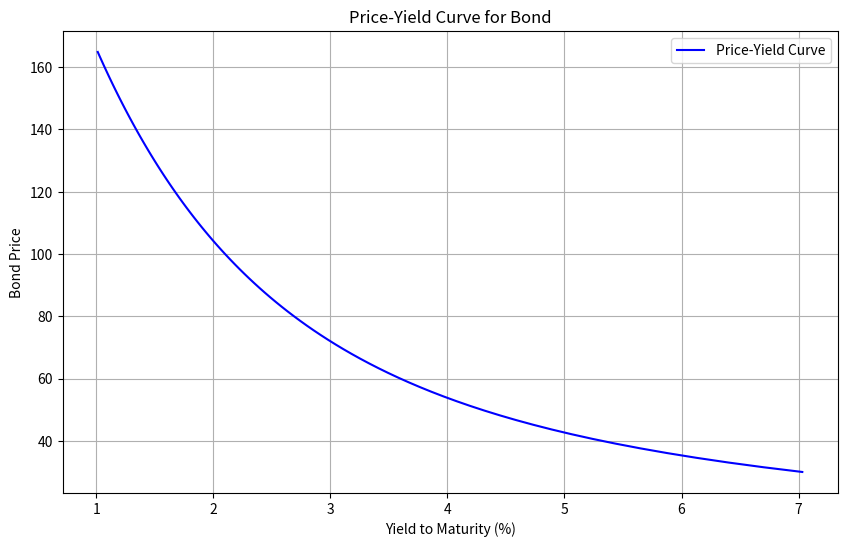

This figure's Python source:
import pandas as pd
import numpy as np
from datetime import datetime
from scipy.optimize import newton
import matplotlib.pyplot as plt

# Existing functions (unchanged)
def convert_date(date_str):
    if pd.isna(date_str) or not isinstance(date_str, str):
        return date_str
    try:
        date_str = ' '.join(date_str.split()).strip()
        month_map = {
            'Jan': '1', 'Feb': '2', 'Mar': '3', 'Apr': '4', 'May': '5', 'Jun': '6',
            'Jul': '7', 'Aug': '8', 'Sep': '9', 'Oct': '10', 'Nov': '11', 'Dec': '12'
        }
        month = date_str[:3]
        month_num = month_map.get(month)
        if not month_num:
            print(f"Mese non riconosciuto: {date_str}")
            return date_str
        date_clean = date_str.replace(month + ' ', month_num + '/').replace(', ', '/')
        date_obj = datetime.strptime(date_clean, '%m/%d/%Y')
        return date_obj.strftime('%d/%m/%Y')
    except Exception as e:
        print(f"Errore nella conversione di '{date_str}': {e}")
        return date_str

def bond_price(par_value, coupon_rate, periods, ytm, coupon_frequency=2):
    if pd.isna(par_value) or pd.isna(coupon_rate) or pd.isna(periods) or pd.isna(ytm) or periods <= 0:
        print(f"Input non validi per bond_price: par_value={par_value}, coupon_rate={coupon_rate}, periods={periods}, ytm={ytm}")
        return np.nan
    try:
        par_value = float(par_value)
        coupon_rate = float(coupon_rate)
        ytm = float(ytm)
        coupon = (coupon_rate / 100) * par_value / coupon_frequency
        discount_factor = 1 / (1 + ytm / coupon_frequency)
        coupon_pv = coupon * (1 - discount_factor ** periods) / (ytm / coupon_frequency)
        par_pv = par_value * discount_factor ** periods
        return coupon_pv + par_pv
    except (ValueError, TypeError) as e:
        print(f"Errore in bond_price: par_value={par_value}, coupon_rate={coupon_rate}, periods={periods}, ytm={ytm}, errore={e}")
        return np.nan

def calculate_ytm(price, par_value, coupon_rate, periods, coupon_frequency=2):
    if pd.isna(price) or pd.isna(par_value) or pd.isna(coupon_rate) or pd.isna(periods) or periods <= 0:
        print(f"Input non validi per calculate_ytm: price={price}, par_value={par_value}, coupon_rate={coupon_rate}, periods={periods}")
        return np.nan
    try:
        price = float(price)
        par_value = float(par_value)
        coupon_rate = float(coupon_rate)
        def bond_price_error(ytm_guess):
            return bond_price(par_value, coupon_rate, periods, ytm_guess, coupon_frequency) - price
        ytm = newton(bond_price_error, 0.05, maxiter=150)
        return ytm * 100
    except (ValueError, TypeError, RuntimeError) as e:
        print(f"Errore in calculate_ytm: price={price}, par_value={par_value}, coupon_rate={coupon_rate}, periods={periods}, errore={e}")
        return np.nan

def calculate_accrued_interest(par_value, coupon_rate, issue_date, purchase_date, coupon_frequency=1):
    """
    Calculate accrued interest from the last coupon date to the purchase date.
    
    Parameters:
    - par_value: Face value of the bond (float)
    - coupon_rate: Annual coupon rate in percentage (float)
    - issue_date: Issue date in format 'DD/MM/YYYY' (str)
    - purchase_date: Purchase date in format 'DD/MM/YYYY' (str)
    - coupon_frequency: Number of coupon payments per year (int, default=1)
    
    Returns:
    - Accrued interest (float), or np.nan if calculation fails
    """
    try:
        par_value = float(par_value)
        coupon_rate = float(coupon_rate)
        issue = datetime.strptime(issue_date, '%d/%m/%Y')
        purchase = datetime.strptime(purchase_date, '%d/%m/%Y')
        
        # Assume coupons are paid on issue date anniversary
        coupon_interval = 365.25 / coupon_frequency  # Days between coupons
        years_since_issue = (purchase - issue).days / 365.25
        coupons_paid = int(years_since_issue * coupon_frequency)
        last_coupon_date = issue
        for _ in range(coupons_paid):
            last_coupon_date = last_coupon_date.replace(year=last_coupon_date.year + 1 if coupon_frequency == 1 else last_coupon_date.year)
        
        days_since_last_coupon = (purchase - last_coupon_date).days
        if days_since_last_coupon < 0:
            days_since_last_coupon += coupon_interval
            last_coupon_date = last_coupon_date.replace(year=last_coupon_date.year - 1)
        
        annual_coupon = (coupon_rate / 100) * par_value
        accrued_interest = annual_coupon * (days_since_last_coupon / coupon_interval)
        return accrued_interest
    except Exception as e:
        print(f"Errore in calculate_accrued_interest: {e}")
        return np.nan

def calculate_modified_duration(par_value, coupon_rate, periods, ytm, coupon_frequency=1):
    """
    Calculate modified duration of the bond.
    
    Parameters:
    - par_value: Face value of the bond (float)
    - coupon_rate: Annual coupon rate in percentage (float)
    - periods: Number of coupon periods until maturity (int)
    - ytm: Yield to maturity (float, in decimal form, e.g., 0.05 for 5%)
    - coupon_frequency: Number of coupon payments per year (int, default=1)
    
    Returns:
    - Modified duration (float), or np.nan if calculation fails
    """
    try:
        par_value = float(par_value)
        coupon_rate = float(coupon_rate)
        ytm = float(ytm)
        coupon = (coupon_rate / 100) * par_value / coupon_frequency
        discount_rate = ytm / coupon_frequency
        macaulay_duration = 0
        present_value_total = 0
        
        # Calculate Macaulay duration
        for t in range(1, int(periods) + 1):
            cash_flow = coupon if t < periods else coupon + par_value
            pv_cash_flow = cash_flow / (1 + discount_rate) ** t
            macaulay_duration += t * pv_cash_flow
            present_value_total += pv_cash_flow
        
        if present_value_total == 0:
            print(f"Errore: prezzo presente totale è zero")
            return np.nan
        
        macaulay_duration /= present_value_total
        modified_duration = macaulay_duration / (1 + discount_rate)
        return modified_duration
    except (ValueError, TypeError) as e:
        print(f"Errore in calculate_modified_duration: {e}")
        return np.nan

def calculate_ytm_range(par_value, coupon_rate, periods, coupon_frequency, min_price, max_price, num_points=100):
    """
    Calculate YTM for a range of bond prices.
    
    Parameters:
    - par_value: Face value of the bond (float)
    - coupon_rate: Annual coupon rate in percentage (float)
    - periods: Number of coupon periods until maturity (int)
    - coupon_frequency: Number of coupon payments per year (int)
    - min_price: Minimum price for the range (float)
    - max_price: Maximum price for the range (float)
    - num_points: Number of price points to evaluate (int, default=100)
    
    Returns:
    - Tuple of (prices, ytms) arrays
    """
    try:
        prices = np.linspace(min_price, max_price, num_points)
        ytms = []
        for price in prices:
            ytm = calculate_ytm(price, par_value, coupon_rate, periods, coupon_frequency)
            ytms.append(ytm if not pd.isna(ytm) else np.nan)
        return prices, np.array(ytms)
    except Exception as e:
        print(f"Errore in calculate_ytm_range: {e}")
        return None, None

def plot_price_yield_curve(par_value, coupon_rate, periods, coupon_frequency, min_price, max_price, num_points=100):
    """
    Plot the price-yield curve for a bond with price on y-axis and YTM on x-axis.
    
    Parameters:
    - par_value: Face value of the bond (float)
    - coupon_rate: Annual coupon rate in percentage (float)
    - periods: Number of coupon periods until maturity (int)
    - coupon_frequency: Number of coupon payments per year (int)
    - min_price: Minimum price for the plot (float)
    - max_price: Maximum price for the plot (float)
    - num_points: Number of price points to evaluate (int, default=100)
    
    Returns:
    - None (displays the plot)
    """
    try:
        prices, ytms = calculate_ytm_range(par_value, coupon_rate, periods, coupon_frequency, min_price, max_price, num_points)
        if prices is None or ytms is None:
            print("Impossibile generare il grafico a causa di un errore nei dati")
            return
        
        plt.figure(figsize=(10, 6))
        plt.plot(ytms, prices, label='Price-Yield Curve', color='blue')
        plt.xlabel('Yield to Maturity (%)')
        plt.ylabel('Bond Price')
        plt.title('Price-Yield Curve for Bond')
        plt.grid(True)
        plt.legend()
        plt.show()
    except Exception as e:
        print(f"Errore in plot_price_yield_curve: {e}")

def calculate_ytm_from_bond_data(price, par_value, coupon_rate, maturity_date, purchase_date, coupon_frequency=1, issue_price=None, min_price=None, max_price=None):
    """
    Calculate YTM, accrued interest, and modified duration given bond data, with optional price-yield plot.
    
    Parameters:
    - price: Clean market price of the bond (float)
    - par_value: Face value of the bond (float)
    - coupon_rate: Annual coupon rate in percentage (float)
    - maturity_date: Maturity date in format 'DD/MM/YYYY' (str)
    - purchase_date: Purchase date in format 'DD/MM/YYYY' (str)
    - coupon_frequency: Number of coupon payments per year (int, default=1)
    - issue_price: Issue price of the bond (float, optional, for reference only)
    - min_price: Minimum price for price-yield plot (float, optional)
    - max_price: Maximum price for price-yield plot (float, optional)
    
    Returns:
    - Dictionary with YTM (%), accrued interest, and modified duration, or None if calculation fails
    """
    try:
        # Calculate periods from purchase date to maturity
        purchase = datetime.strptime(purchase_date, '%d/%m/%Y')
        maturity = datetime.strptime(maturity_date, '%d/%m/%Y')
        if maturity <= purchase:
            print(f"Data di maturità ({maturity_date}) non successiva alla data di acquisto")
            return None
        delta = maturity - purchase
        periods = round(delta.days / 365.25 * coupon_frequency)
        if periods <= 0:
            print(f"Periodi calcolati come zero o negativi per: {maturity_date}")
            return None
        
        # Calculate accrued interest
        accrued_interest = calculate_accrued_interest(par_value, coupon_rate, "20/09/2017", purchase_date, coupon_frequency)
        if pd.isna(accrued_interest):
            return None
        
        # Calculate dirty price (clean price + accrued interest)
        dirty_price = price + accrued_interest
        
        # Calculate YTM using dirty price
        ytm = calculate_ytm(dirty_price, par_value, coupon_rate, periods, coupon_frequency)
        if pd.isna(ytm):
            return None
        
        # Calculate modified duration
        modified_duration = calculate_modified_duration(par_value, coupon_rate, periods, ytm / 100, coupon_frequency)
        if pd.isna(modified_duration):
            return None
        
        # Plot price-yield curve if min_price and max_price are provided
        if min_price is not None and max_price is not None:
            plot_price_yield_curve(par_value, coupon_rate, periods, coupon_frequency, min_price, max_price)
        
        # Log issue price for reference (not used in calculation)
        if issue_price is not None:
            print(f"Prezzo di emissione (per riferimento): {issue_price}")
        
        return {
            "ytm": ytm,
            "accrued_interest": accrued_interest,
            "modified_duration": modified_duration
        }
    except Exception as e:
        print(f"Errore in calculate_ytm_from_bond_data: {e}")
        return None

# Example usage for the bond
if __name__ == "__main__":
    price = 48
    par_value = 100.00
    coupon_rate = 2.10
    maturity_date = "20/09/2117"
    purchase_date = "25/12/2025"
    coupon_frequency = 1
    issue_price = 99.502
    min_price = 30  # Example range for plotting
    max_price = 180
    
    result = calculate_ytm_from_bond_data(price, par_value, coupon_rate, maturity_date, purchase_date, coupon_frequency, issue_price, min_price, max_price)
    if result:
        print(f"Yield to Maturity: {result['ytm']:.4f}%")
        print(f"Accrued Interest: {result['accrued_interest']:.4f}")
        print(f"Modified Duration: {result['modified_duration']:.4f} years")
